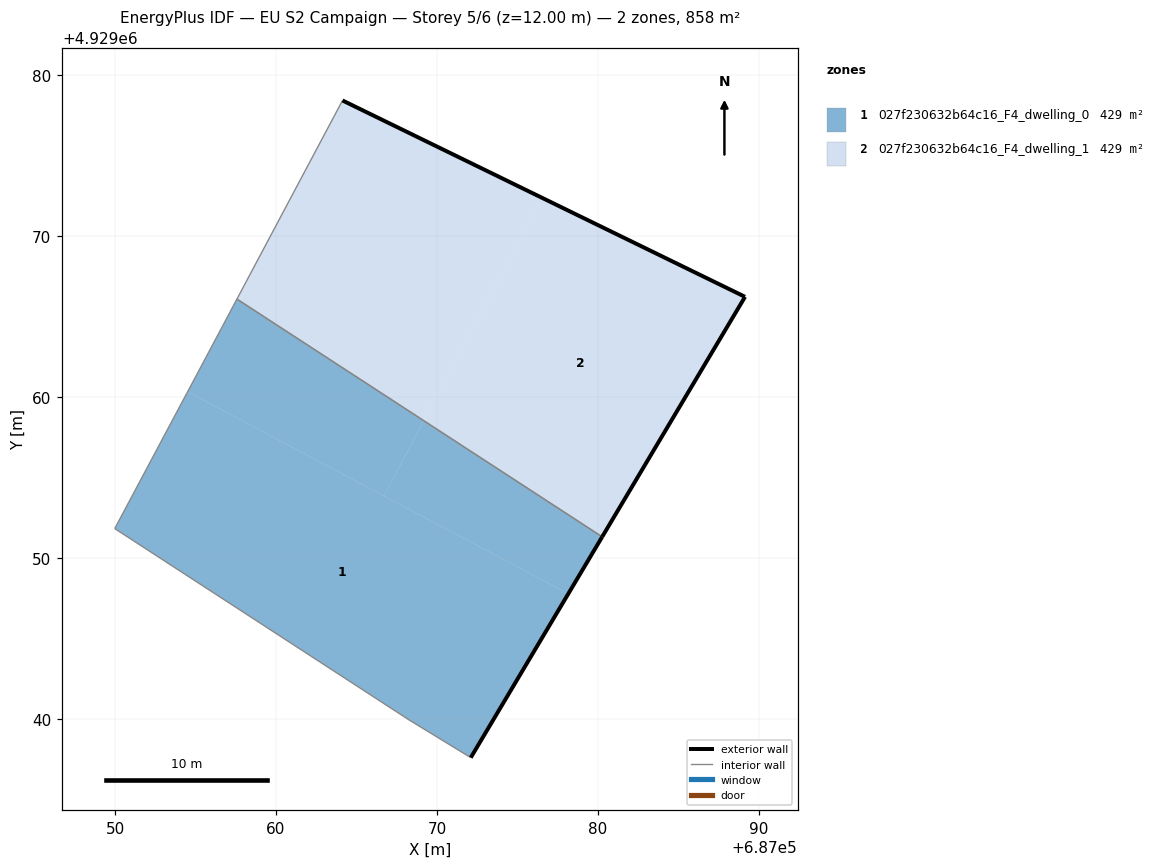
=== STOREY PLAN SPEC (per zone: floor XY polygon, exterior-wall plan segments, windows/doors) ===
zone 1: 027f230632b64c16_F4_dwelling_0  (429.0 m²)
  floor: (687072.10, 4929037.60) (687078.16, 4929047.78) (687054.51, 4929060.33) (687054.45, 4929060.22) (687054.11, 4929059.59) (687049.98, 4929051.83) (687068.27, 4929039.94)
  floor: (687078.16, 4929047.78) (687080.26, 4929051.32) (687069.18, 4929058.53) (687066.70, 4929053.86)
  floor: (687066.70, 4929053.86) (687069.18, 4929058.53) (687057.57, 4929066.09) (687054.51, 4929060.33)
  exterior wall: (687080.26, 4929051.32) – (687072.10, 4929037.60)  [16.0 m]
  interior walls: 6
zone 2: 027f230632b64c16_F4_dwelling_1  (429.0 m²)
  floor: (687080.26, 4929051.32) (687089.14, 4929066.23) (687076.53, 4929072.38) (687069.18, 4929058.53)
  floor: (687069.18, 4929058.53) (687076.53, 4929072.38) (687064.13, 4929078.43) (687057.57, 4929066.09)
  exterior wall: (687064.13, 4929078.43) – (687089.14, 4929066.23)  [27.8 m]
  exterior wall: (687089.14, 4929066.23) – (687080.26, 4929051.32)  [17.4 m]
  interior walls: 2

=== DERIVED (storey summary) ===
Building: EU S2 Campaign
Storey: 5 of 6  (floor level z = 12.00 m)
Storey gross floor area: 858.1 m²
Zones on this storey: 2
  - 027f230632b64c16_F4_dwelling_0: floor 429.0 m²; exterior wall 16.0 m (47.9 m²); WWR 0.0%
  - 027f230632b64c16_F4_dwelling_1: floor 429.0 m²; exterior wall 45.2 m (135.5 m²); WWR 0.0%
Zone adjacency (shared interzone walls):
  - 027f230632b64c16_F4_dwelling_0 ↔ 027f230632b64c16_F4_dwelling_1